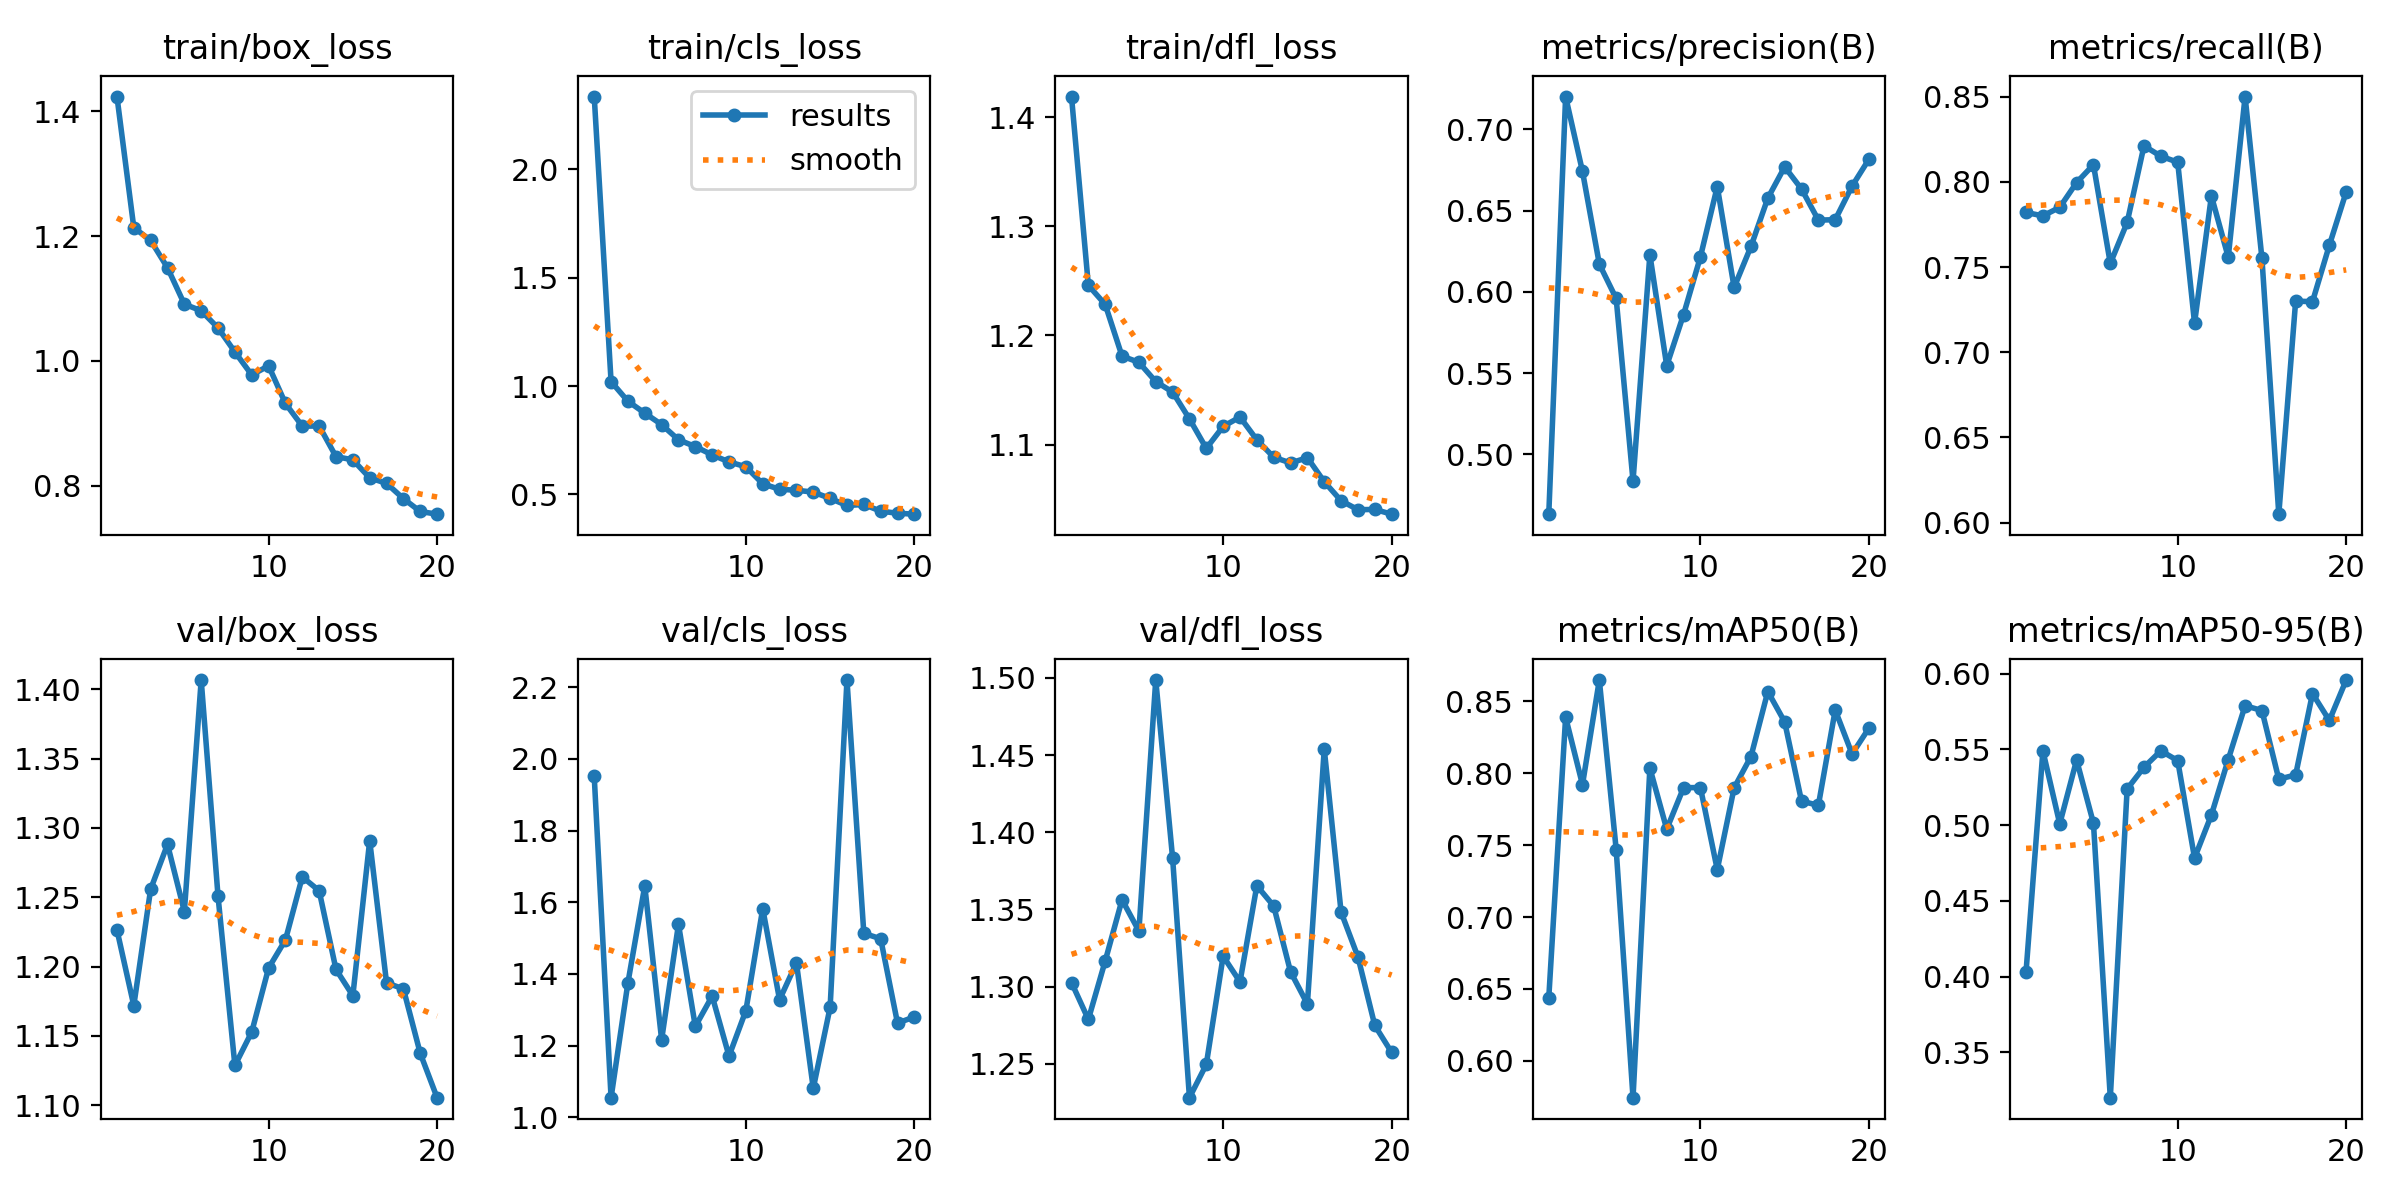

Data behind this chart, as committed beside it:
epoch, time, train/box_loss, train/cls_loss, train/dfl_loss, metrics/precision(B), metrics/recall(B), metrics/mAP50(B), metrics/mAP50-95(B), val/box_loss, val/cls_loss, val/dfl_loss, lr/pg0, lr/pg1, lr/pg2
1, 9.272, 1.424, 2.337, 1.419, 0.4632, 0.782, 0.6438, 0.4032, 1.227, 1.951, 1.303, 0.0005446, 0.0005446, 0.0005446
2, 18.96, 1.214, 1.02, 1.246, 0.7202, 0.78, 0.839, 0.549, 1.172, 1.055, 1.279, 0.001046, 0.001046, 0.001046
3, 28.85, 1.193, 0.9297, 1.228, 0.6741, 0.785, 0.792, 0.5008, 1.256, 1.375, 1.317, 0.001492, 0.001492, 0.001492
4, 38.14, 1.149, 0.8749, 1.181, 0.6171, 0.7995, 0.8648, 0.543, 1.288, 1.646, 1.356, 0.001419, 0.001419, 0.001419
5, 47.5, 1.091, 0.8217, 1.175, 0.5959, 0.81, 0.7469, 0.5012, 1.24, 1.216, 1.336, 0.001337, 0.001337, 0.001337
6, 56.74, 1.08, 0.7517, 1.158, 0.4836, 0.7521, 0.5744, 0.3201, 1.407, 1.538, 1.499, 0.001254, 0.001254, 0.001254
7, 65.95, 1.053, 0.7202, 1.148, 0.6229, 0.7761, 0.8036, 0.5238, 1.251, 1.253, 1.383, 0.001172, 0.001172, 0.001172
8, 75.16, 1.014, 0.682, 1.123, 0.5545, 0.8211, 0.7611, 0.5382, 1.129, 1.338, 1.228, 0.001089, 0.001089, 0.001089
9, 84.39, 0.9773, 0.6494, 1.096, 0.586, 0.815, 0.79, 0.549, 1.153, 1.171, 1.25, 0.001007, 0.001007, 0.001007
10, 94.29, 0.9921, 0.627, 1.117, 0.6215, 0.8115, 0.79, 0.5425, 1.199, 1.298, 1.32, 0.0009244, 0.0009244, 0.0009244
11, 104.2, 0.9316, 0.5482, 1.125, 0.6648, 0.717, 0.7329, 0.4782, 1.219, 1.582, 1.303, 0.0008418, 0.0008418, 0.0008418
12, 113.4, 0.8952, 0.5232, 1.104, 0.6027, 0.7917, 0.7898, 0.5067, 1.265, 1.328, 1.365, 0.0007593, 0.0007593, 0.0007593
13, 122.6, 0.8955, 0.5185, 1.088, 0.6279, 0.7558, 0.8116, 0.5432, 1.255, 1.431, 1.352, 0.0006768, 0.0006768, 0.0006768
14, 131.9, 0.8464, 0.5101, 1.083, 0.6577, 0.85, 0.8568, 0.5788, 1.198, 1.081, 1.31, 0.0005943, 0.0005943, 0.0005943
15, 141.7, 0.8412, 0.4809, 1.088, 0.6769, 0.755, 0.8357, 0.5756, 1.179, 1.307, 1.289, 0.0005118, 0.0005118, 0.0005118
16, 151, 0.8124, 0.4481, 1.066, 0.6633, 0.605, 0.7806, 0.5303, 1.291, 2.22, 1.454, 0.0004293, 0.0004293, 0.0004293
17, 160.2, 0.8035, 0.4528, 1.048, 0.6442, 0.73, 0.7777, 0.5331, 1.188, 1.513, 1.348, 0.0003467, 0.0003467, 0.0003467
18, 169.5, 0.7791, 0.4219, 1.04, 0.6444, 0.7297, 0.8439, 0.5868, 1.184, 1.498, 1.319, 0.0002642, 0.0002642, 0.0002642
19, 179.4, 0.7584, 0.4124, 1.04, 0.6651, 0.7627, 0.8134, 0.569, 1.138, 1.263, 1.275, 0.0001817, 0.0001817, 0.0001817
20, 188.6, 0.7541, 0.4081, 1.036, 0.6816, 0.7941, 0.8314, 0.5957, 1.106, 1.28, 1.257, 9.91865e-05, 9.91865e-05, 9.91865e-05
